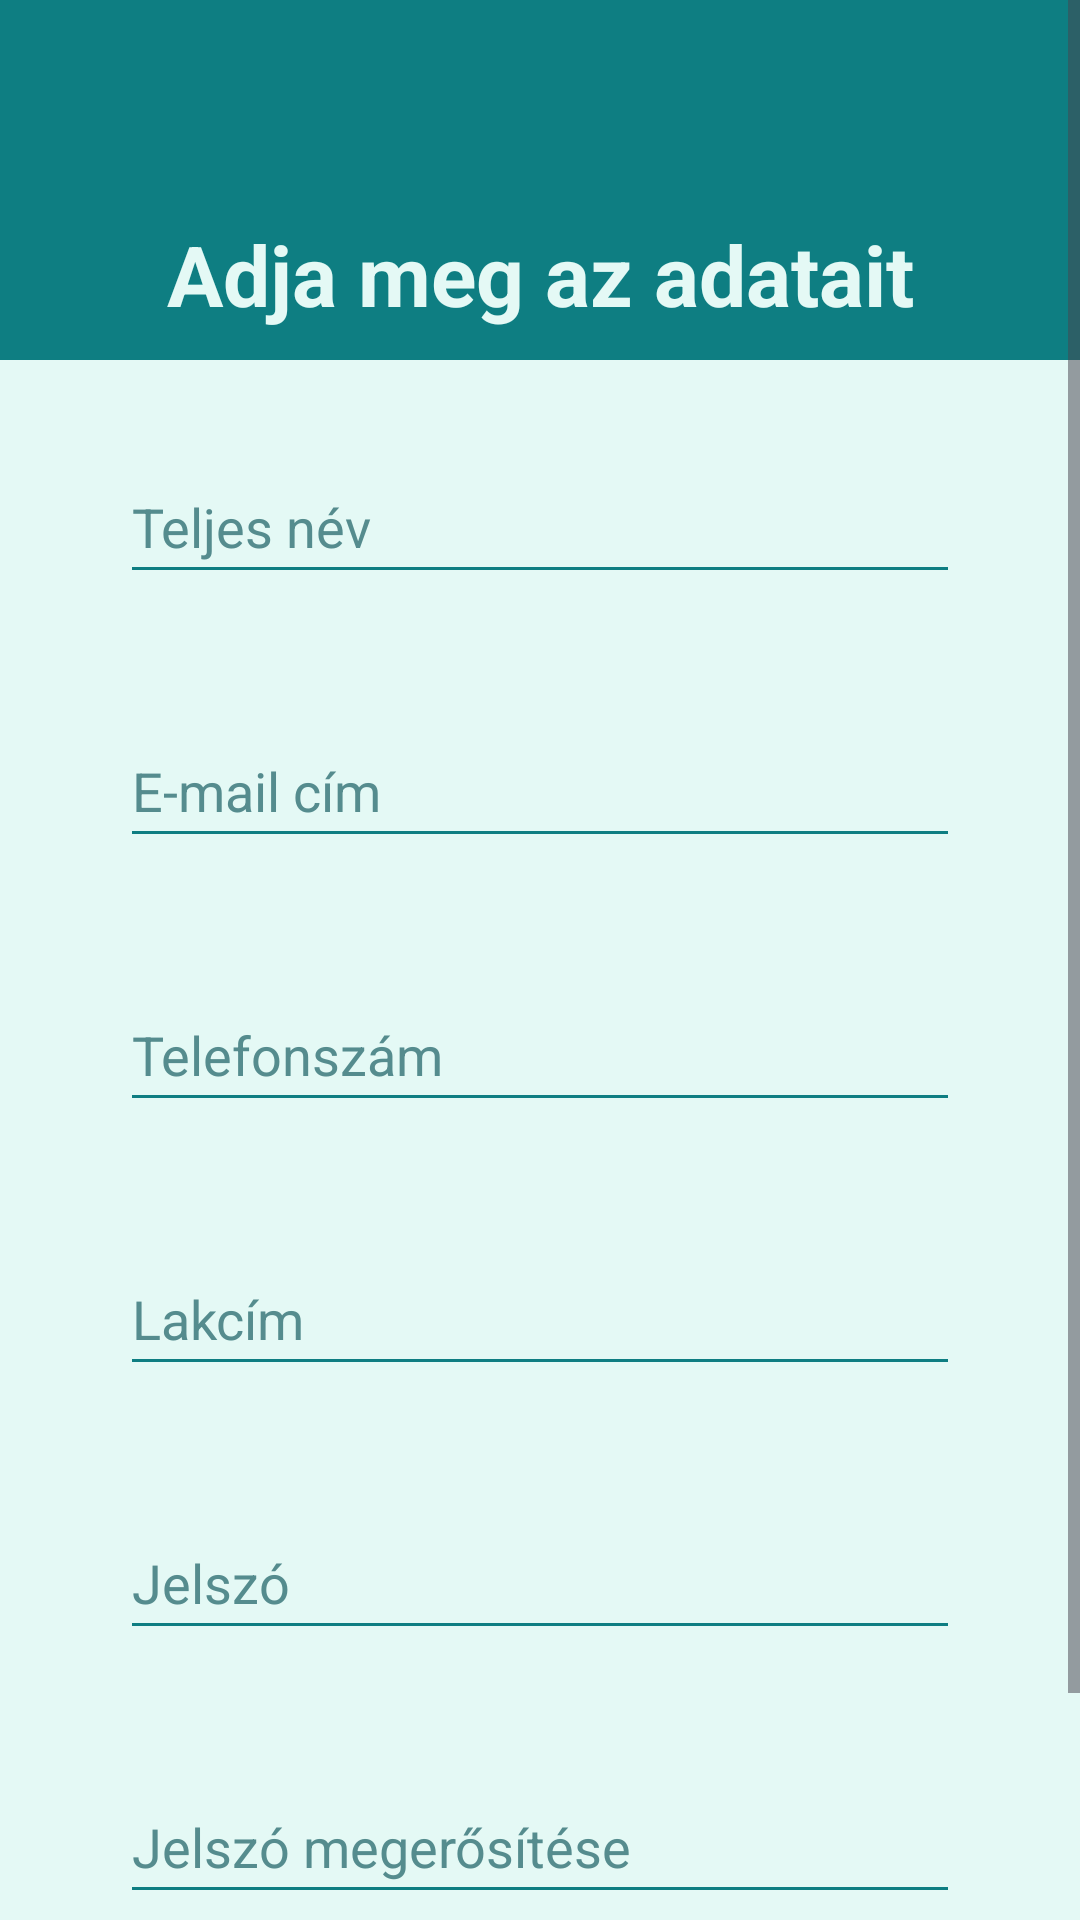

Write the Android layout XML for this screen, with the resource values it uses.
<!-- AndroidManifest.xml: application theme Theme.OkmányirodaÜgyintézés -->
<!-- res/layout/activity_register.xml -->
<?xml version="1.0" encoding="utf-8"?>
<ScrollView xmlns:android="http://schemas.android.com/apk/res/android"
    xmlns:app="http://schemas.android.com/apk/res-auto"
    xmlns:tools="http://schemas.android.com/tools"
    android:layout_width="match_parent"
    android:layout_height="match_parent"
    android:fillViewport="true">

    <LinearLayout
        android:id="@+id/root"
        android:layout_width="match_parent"
        android:layout_height="wrap_content"
        android:background="@color/backgroundAppColor"
        android:orientation="vertical"
        android:scrollbars="vertical"
        tools:context=".RegisterActivity">

        <TextView
            android:layout_width="match_parent"
            android:layout_height="120dp"
            android:background="@color/primaryAppColor"
            android:gravity="bottom|center"
            android:paddingTop="@dimen/basic_margin"
            android:paddingBottom="@dimen/small_margin"
            android:layout_marginBottom="@dimen/small_margin"
            android:text="@string/input_info_text"
            android:textColor="@color/backgroundAppColor"
            android:textSize="@dimen/title_text_size"
            android:textStyle="bold" />

        <EditText
            android:id="@+id/fullNameEditText"
            android:layout_width="@dimen/login_field_margin"
            android:layout_height="wrap_content"
            android:layout_gravity="center"
            android:layout_margin="@dimen/basic_margin"
            android:autofillHints="name"
            android:hint="@string/full_name_text"
            android:inputType="textPersonName"
            android:minHeight="@dimen/min_height"
            android:backgroundTint="@color/primaryAppColor"
            android:textColor="@color/secondaryAppColor"
            android:textColorHint="@color/hintColorLight"
            android:textSize="@dimen/normal_text_size" />

        <EditText
            android:id="@+id/emailEditText"
            android:layout_width="@dimen/login_field_margin"
            android:layout_height="wrap_content"
            android:layout_gravity="center"
            android:layout_margin="@dimen/basic_margin"
            android:autofillHints="emailAddress"
            android:hint="@string/email_address_text"
            android:inputType="textEmailAddress"
            android:minHeight="@dimen/min_height"
            android:backgroundTint="@color/primaryAppColor"
            android:textColor="@color/secondaryAppColor"
            android:textColorHint="@color/hintColorLight"
            android:textSize="@dimen/normal_text_size" />

        <EditText
            android:id="@+id/phoneNumberEditText"
            android:layout_width="@dimen/login_field_margin"
            android:layout_height="wrap_content"
            android:layout_gravity="center"
            android:layout_margin="@dimen/basic_margin"
            android:autofillHints="phone"
            android:hint="@string/phone_number_text"
            android:inputType="phone"
            android:minHeight="@dimen/min_height"
            android:backgroundTint="@color/primaryAppColor"
            android:textColor="@color/secondaryAppColor"
            android:textColorHint="@color/hintColorLight"
            android:textSize="@dimen/normal_text_size" />

        <EditText
            android:id="@+id/addressEditText"
            android:layout_width="@dimen/login_field_margin"
            android:layout_height="wrap_content"
            android:layout_gravity="center"
            android:layout_margin="@dimen/basic_margin"
            android:autofillHints="username"
            android:hint="@string/address_text"
            android:inputType="textPostalAddress"
            android:minHeight="@dimen/min_height"
            android:backgroundTint="@color/primaryAppColor"
            android:textColor="@color/secondaryAppColor"
            android:textColorHint="@color/hintColorLight"
            android:textSize="@dimen/normal_text_size" />

        <EditText
            android:id="@+id/passwordEditText"
            android:layout_width="@dimen/login_field_margin"
            android:layout_height="wrap_content"
            android:layout_gravity="center"
            android:layout_margin="@dimen/basic_margin"
            android:autofillHints="password"
            android:hint="@string/password_text"
            android:inputType="textPassword"
            android:minHeight="@dimen/min_height"
            android:backgroundTint="@color/primaryAppColor"
            android:textColor="@color/secondaryAppColor"
            android:textColorHint="@color/hintColorLight"
            android:textSize="@dimen/normal_text_size" />

        <EditText
            android:id="@+id/passwordConfirmEditText"
            android:layout_width="@dimen/login_field_margin"
            android:layout_height="wrap_content"
            android:layout_gravity="center"
            android:layout_margin="@dimen/basic_margin"
            android:autofillHints="password"
            android:hint="@string/password_confirm_text"
            android:inputType="textPassword"
            android:minHeight="@dimen/min_height"
            android:backgroundTint="@color/primaryAppColor"
            android:textColor="@color/secondaryAppColor"
            android:textColorHint="@color/hintColorLight"
            android:textSize="@dimen/normal_text_size" />

        <LinearLayout
            android:id="@+id/horizontalButtons"
            android:layout_width="match_parent"
            android:layout_height="wrap_content"
            android:orientation="horizontal"
            android:gravity="center">

            <ImageView
                android:id="@+id/cancelButton"
                android:layout_width="@dimen/min_height"
                android:layout_height="@dimen/min_height"
                android:contentDescription="@string/cancel_text"
                android:onClick="cancel"
                android:src="@drawable/back_arrow" />

            <Button
                android:id="@+id/registerButton"
                android:layout_width="180dp"
                android:layout_height="wrap_content"
                android:layout_gravity="center"
                android:layout_margin="@dimen/small_margin"
                android:backgroundTint="@color/primaryAppColor"
                android:onClick="register"
                android:text="@string/register_text"
                android:textColor="@color/white"
                android:textSize="@dimen/normal_text_size" />
        </LinearLayout>

    </LinearLayout>
</ScrollView>
<!-- resources referenced by this layout -->
<resources>
  <color name="backgroundAppColor">#E4F9F5</color>
  <color name="hintColorLight">#558C8E</color>
  <color name="primaryAppColor">#0E7E82</color>
  <color name="secondaryAppColor">#40514E</color>
  <color name="white">#FFFFFFFF</color>
  <dimen name="basic_margin">20dp</dimen>
  <dimen name="login_field_margin">280dp</dimen>
  <dimen name="min_height">48dp</dimen>
  <dimen name="normal_text_size">18sp</dimen>
  <dimen name="small_margin">10dp</dimen>
  <dimen name="title_text_size">28sp</dimen>
  <!-- drawable back_arrow (drawable) -->
  <vector xmlns:android="http://schemas.android.com/apk/res/android"
      android:width="24dp"
      android:height="24dp"
      android:viewportWidth="24"
      android:viewportHeight="24">
      <path
          android:fillColor="@color/primaryAppColor"
          android:pathData="M19,11H7.41l5.29-5.29L11,4l-8,8 8,8 1.7-1.7L7.41,13H19v-2z" />
  </vector>
  <string name="address_text">Lakcím</string>
  <string name="cancel_text">Vissza</string>
  <string name="email_address_text">E-mail cím</string>
  <string name="full_name_text">Teljes név</string>
  <string name="input_info_text">Adja meg az adatait</string>
  <string name="password_confirm_text">Jelszó megerősítése</string>
  <string name="password_text">Jelszó</string>
  <string name="phone_number_text">Telefonszám</string>
  <string name="register_text">Regisztráció</string>
  <style name="Theme.OkmányirodaÜgyintézés" parent="Base.Theme.OkmányirodaÜgyintézés" />
  <style name="Base.Theme.OkmányirodaÜgyintézés" parent="Theme.Material3.DayNight.NoActionBar">
          <item name="hintTextColor">@color/hintColorLight</item>
          <item name="colorPrimary">@color/primaryAppColorLight</item>
          <item name="colorSecondary">@color/secondaryAppColorLight</item>
          <item name="backgroundColor">@color/backgroundAppColorLight</item>
          <item name="errorTextColor">@color/warningColor</item>
      </style>
</resources>
